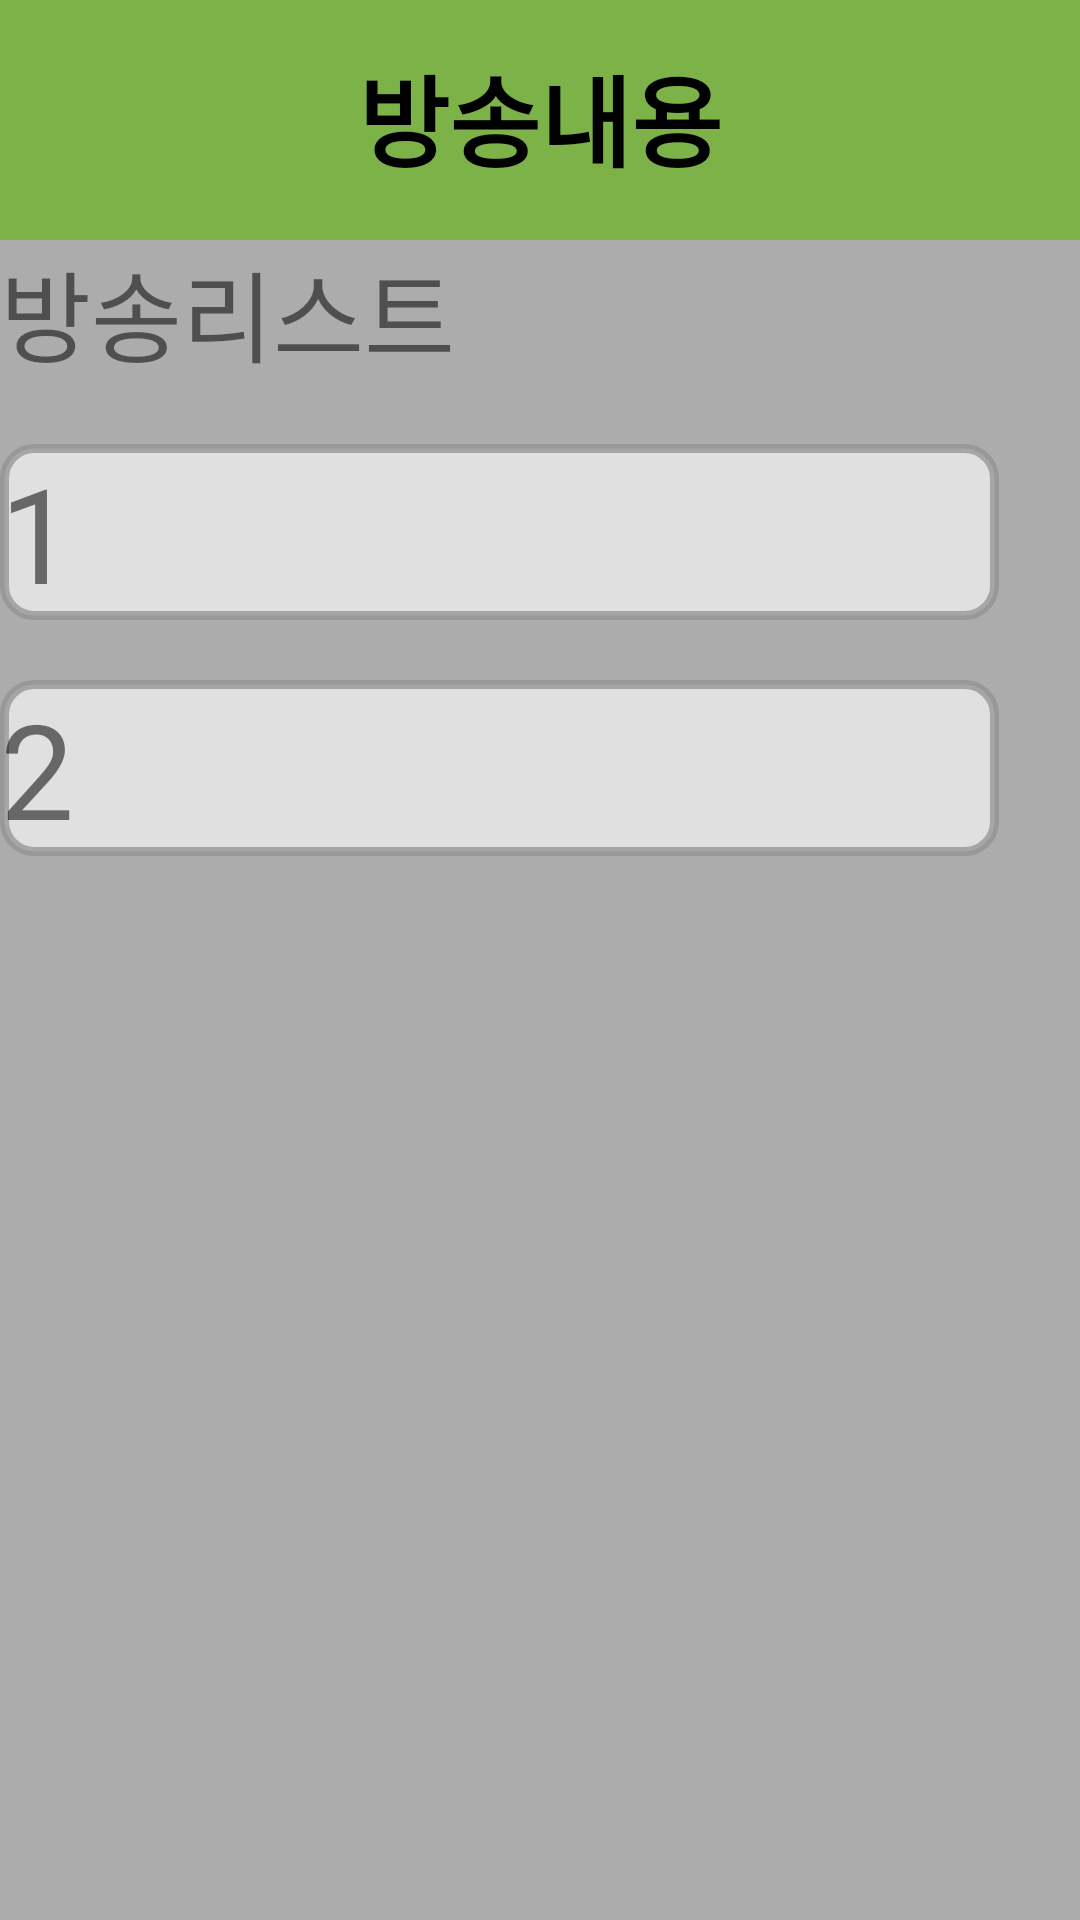

Layout XML and referenced resources for this Android screen:
<!-- AndroidManifest.xml: application theme myTheme -->
<!-- res/layout/listenlist.xml -->
<?xml version="1.0" encoding="utf-8"?>
<androidx.constraintlayout.widget.ConstraintLayout xmlns:android="http://schemas.android.com/apk/res/android"
    xmlns:app="http://schemas.android.com/apk/res-auto"
    xmlns:tools="http://schemas.android.com/tools"
    android:layout_width="match_parent"
    android:layout_height="match_parent"
    android:background="@drawable/gray"
    tools:context=".MainActivity">

    <LinearLayout
        android:layout_width="match_parent"
        android:layout_height="match_parent"
        android:orientation="vertical">

        <LinearLayout
            android:layout_width="match_parent"
            android:layout_height="80dp"
            android:background="#7DB249"

            android:orientation="horizontal">


            <TextView
                android:id="@+id/choosetxtsnd"
                android:layout_width="match_parent"
                android:layout_height="50dp"
                android:textSize="33dp"
                android:textStyle="bold"
                android:layout_gravity="center"
                android:textColor="@color/black"
                android:textAlignment="center"
                android:text="방송내용" />

        </LinearLayout>

        <LinearLayout
            android:layout_width="match_parent"
            android:layout_height="wrap_content"
            android:orientation="horizontal">

            <TextView
                android:layout_width="wrap_content"
                android:layout_height="wrap_content"
                android:textSize="33dp"
                android:text="방송리스트"/>


        </LinearLayout>

        <LinearLayout
            android:layout_width="match_parent"
            android:layout_height="wrap_content"
            android:layout_marginBottom="20dp"

            android:orientation="horizontal">


        </LinearLayout>

    <LinearLayout
        android:layout_width="match_parent"
        android:layout_height="wrap_content"
        android:layout_marginBottom="20dp"

        android:orientation="horizontal">

    <TextView
        android:id="@+id/first"
        android:layout_width="333dp"
        android:text="1"
        android:background="@drawable/button_round"
        android:textSize="44dp"
        android:layout_height="wrap_content"/>


    </LinearLayout>
        <TextView
            android:id="@+id/second"
            android:layout_width="333dp"
            android:text="2"
            android:textSize="44dp"
            android:background="@drawable/button_round"

            android:layout_height="wrap_content"/>

    </LinearLayout>
</androidx.constraintlayout.widget.ConstraintLayout>
<!-- resources referenced by this layout -->
<resources>
  <color name="black">#FF000000</color>
  <!-- drawable button_round (drawable-v24) -->
  <?xml version="1.0" encoding="utf-8"?>
  <shape xmlns:android="http://schemas.android.com/apk/res/android"
      android:padding="10dp"
      android:shape="rectangle" >
  
      <solid android:color="#9FFFFFFF"
          />
      <stroke
          android:width="3dp"
          android:color="#BC929292"/>
  
      <corners
          android:bottomLeftRadius="10dp"
          android:bottomRightRadius="10dp"
          android:topLeftRadius="10dp"
          android:topRightRadius="10dp" />
  
  
  </shape>
  <!-- drawable gray: png bitmap (drawable, 315 bytes) -->
  <style name="myTheme" parent="Theme.AppCompat.Light.DarkActionBar">
          <item name="windowNoTitle">true</item>
          <item name="windowActionBar">false</item>
          <item name="colorPrimaryVariant">@color/black</item>
      </style>
</resources>
